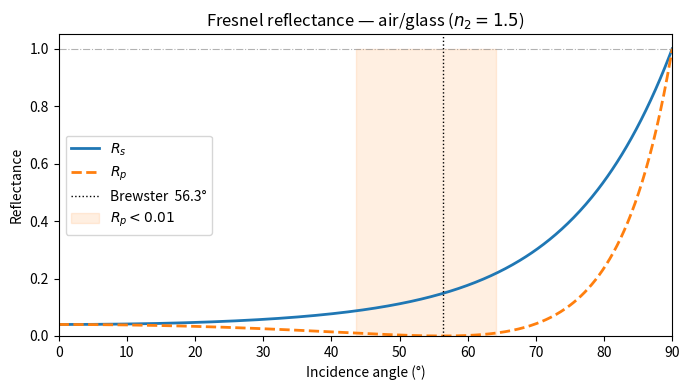
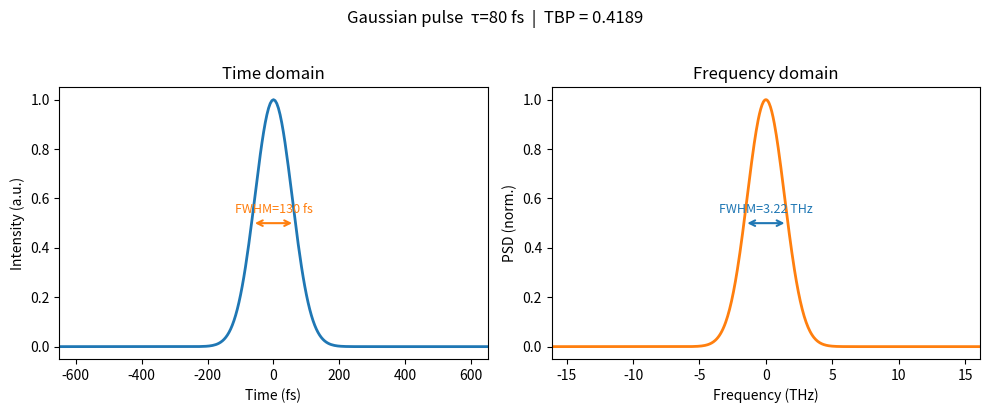

Generate these figures, in order, with matplotlib: (Note: this script raises an exception after producing the figures.)
import numpy as np
import matplotlib.pyplot as plt
import matplotlib.colors as mcolors
from matplotlib.gridspec import GridSpec
from mpl_toolkits.mplot3d import Axes3D   # noqa
import tempfile, os

%matplotlib inline
plt.rcParams['figure.dpi'] = 100

def fwhm(x, y):
    yn = y / y.max()
    above = yn >= 0.5
    return x[above].max() - x[above].min() if above.any() else np.nan

n1, n2 = 1.0, 1.5
θ_i    = np.linspace(0, np.pi/2 - 1e-6, 512)
θ_B    = np.arctan(n2 / n1)

sinθ_t = n1 / n2 * np.sin(θ_i)
cosθ_t = np.sqrt(np.clip(1 - sinθ_t**2, 0, None))
cosθ_i = np.cos(θ_i)

r_s  = (n1*cosθ_i - n2*cosθ_t) / (n1*cosθ_i + n2*cosθ_t)
r_p  = (n2*cosθ_i - n1*cosθ_t) / (n2*cosθ_i + n1*cosθ_t)
R_s  = r_s**2
R_p  = r_p**2

fig, ax = plt.subplots(figsize=(7, 4))

ax.plot(np.degrees(θ_i), R_s, color='C0', lw=2, label=r'$R_s$')
ax.plot(np.degrees(θ_i), R_p, color='C1', lw=2, ls='--', label=r'$R_p$')
ax.axvline(np.degrees(θ_B), color='k', ls=':', lw=1,
           label=f'Brewster  {np.degrees(θ_B):.1f}°')
ax.axhline(1.0, color='gray', ls='-.', lw=0.8, alpha=0.6)
ax.fill_between(np.degrees(θ_i), 0, 1,
                where=R_p < 0.01, alpha=0.12, color='C1',
                label=r'$R_p < 0.01$')

ax.set_xlabel('Incidence angle (°)')
ax.set_ylabel('Reflectance')
ax.set_title(f'Fresnel reflectance — air/glass ($n_2={n2}$)')
ax.set_xlim(0, 90)
ax.set_ylim(0, 1.05)
ax.legend()
fig.tight_layout()
plt.show()

assert R_s.shape == θ_i.shape
assert R_p.shape == θ_i.shape
assert np.isclose(R_p[np.argmin(np.abs(θ_i - θ_B))], 0.0, atol=1e-3)
assert np.isclose(R_s[0], ((n1-n2)/(n1+n2))**2, rtol=1e-4)
print(f"Brewster angle: {np.degrees(θ_B):.2f}°")
print("All assertions passed ✓")

N  = 4096
dt = 5e-15
τ  = 80e-15

t    = (np.arange(N) - N//2) * dt
E_t  = np.exp(-t**2 / (2*τ**2))
freq = np.fft.fftshift(np.fft.fftfreq(N, d=dt))
E_f  = np.fft.fftshift(np.fft.fft(E_t))
S    = np.abs(E_f)**2

Δt  = fwhm(t, E_t**2)
Δν  = fwhm(freq, S)
TBP = Δt * Δν

fig, (ax_t, ax_f) = plt.subplots(1, 2, figsize=(10, 4))

# Time domain
ax_t.plot(t*1e15, E_t**2, color='C0', lw=2)
# FWHM annotation
y_half = 0.5
ax_t.annotate('', xy=(Δt/2*1e15, y_half), xytext=(-Δt/2*1e15, y_half),
              arrowprops=dict(arrowstyle='<->', color='C1', lw=1.5))
ax_t.text(0, y_half+0.04, f'FWHM={Δt*1e15:.0f} fs', ha='center', color='C1', fontsize=9)
ax_t.set_xlabel('Time (fs)')
ax_t.set_ylabel('Intensity (a.u.)')
ax_t.set_title('Time domain')
ax_t.set_xlim(-5*Δt*1e15, 5*Δt*1e15)

# Frequency domain
Sn = S / S.max()
ax_f.plot(freq/1e12, Sn, color='C1', lw=2)
ax_f.annotate('', xy=(Δν/2/1e12, 0.5), xytext=(-Δν/2/1e12, 0.5),
              arrowprops=dict(arrowstyle='<->', color='C0', lw=1.5))
ax_f.text(0, 0.54, f'FWHM={Δν/1e12:.2f} THz', ha='center', color='C0', fontsize=9)
ax_f.set_xlabel('Frequency (THz)')
ax_f.set_ylabel('PSD (norm.)')
ax_f.set_title('Frequency domain')
ax_f.set_xlim(-5*Δν/1e12, 5*Δν/1e12)

fig.suptitle(f'Gaussian pulse  τ={τ*1e15:.0f} fs  |  TBP = {TBP:.4f}', y=1.02)
fig.tight_layout()
plt.show()

assert E_t.shape == (N,)
assert np.isclose(TBP, 2*np.log(2)/np.pi, rtol=0.02)
print(f"Δt={Δt*1e15:.1f} fs, Δν={Δν/1e12:.2f} THz, TBP={TBP:.4f}")
print("All assertions passed ✓")

N_px = 256
w0   = 400e-6
P    = 1.0

x = np.linspace(-3*w0, 3*w0, N_px)
y = np.linspace(-3*w0, 3*w0, N_px)
X, Y = np.meshgrid(x, y)
I_2d = (2*P/(np.pi*w0**2)) * np.exp(-2*(X**2+Y**2)/w0**2)

extent = [x[0]*1e3, x[-1]*1e3, y[0]*1e3, y[-1]*1e3]
cmaps  = ['viridis', 'inferno', 'jet']

fig, axes = plt.subplots(1, 3, figsize=(13, 4.5))

for ax, cmap in zip(axes, cmaps):
    im = ax.imshow(I_2d/1e4, origin='lower', extent=extent,
                   cmap=cmap, aspect='equal')
    fig.colorbar(im, ax=ax, label='Intensity (W/cm²)', shrink=0.85)
    θ_c = np.linspace(0, 2*np.pi, 256)
    ax.plot(w0*1e3*np.cos(θ_c), w0*1e3*np.sin(θ_c), 'w--', lw=1, label=r'$r=w_0$')
    ax.legend(fontsize=7)
    ax.set_title(f'cmap={cmap!r}')
    ax.set_xlabel('x (mm)')
    ax.set_ylabel('y (mm)')

fig.tight_layout()
plt.show()

assert I_2d.shape == (N_px, N_px)
assert np.isclose(I_2d[N_px//2, N_px//2], 2*P/(np.pi*w0**2), rtol=1e-3)
print("All assertions passed ✓")

N_s = 80
w0  = 400e-6
P   = 1.0

x_s = np.linspace(-3*w0, 3*w0, N_s)
y_s = np.linspace(-3*w0, 3*w0, N_s)
Xs, Ys = np.meshgrid(x_s, y_s)
I_surf  = (2*P/(np.pi*w0**2)) * np.exp(-2*(Xs**2+Ys**2)/w0**2)

fig = plt.figure(figsize=(7, 5))
ax  = fig.add_subplot(111, projection='3d')

surf = ax.plot_surface(Xs*1e3, Ys*1e3, I_surf/1e4,
                       cmap='plasma', alpha=0.9,
                       linewidth=0, antialiased=True)
fig.colorbar(surf, ax=ax, shrink=0.5, label='Intensity (W/cm²)')

ax.set_xlabel('x (mm)')
ax.set_ylabel('y (mm)')
ax.set_zlabel('I (W/cm²)')
ax.set_title('Gaussian beam — surface plot')
ax.view_init(elev=30, azim=-60)

fig.tight_layout()
plt.show()

assert Xs.shape == (N_s, N_s)
assert I_surf.shape == (N_s, N_s)
assert np.isclose(I_surf.max(), 2*P/(np.pi*w0**2), rtol=1e-3)
print("All assertions passed ✓")

w0  = 500e-6
λ   = 1030e-9
P   = 1.0
zR  = np.pi * w0**2 / λ

z    = np.linspace(-5*zR, 5*zR, 512)
z_zR = z / zR   # dimensionless
w_z  = w0 * np.sqrt(1 + (z/zR)**2)
I0_z = 2*P / (np.pi * w_z**2)

fig, ax1 = plt.subplots(figsize=(8, 4))
ax2 = ax1.twinx()

ax1.plot(z_zR,  w_z*1e3, color='C0', lw=2, label=r'$+w(z)$')
ax1.plot(z_zR, -w_z*1e3, color='C0', lw=2)
ax1.fill_between(z_zR, -w_z*1e3, w_z*1e3, alpha=0.15, color='C0', label='beam envelope')

ax2.plot(z_zR, I0_z/1e4, color='C1', lw=1.5, ls='--', label=r'$I_0(z)$')

for z_mark, label in [(0, r'$z=0$'), (1, r'$z=z_R$'), (-1, r'$z=-z_R$')]:
    ax1.axvline(z_mark, color='k', ls=':', lw=0.8)
    ax1.text(z_mark+0.1, w0*4.5e3, label, fontsize=8)

ax1.set_xlabel(r'$z / z_R$')
ax1.set_ylabel('Beam radius (mm)', color='C0')
ax2.set_ylabel(r'Peak intensity (W/cm²)', color='C1')
ax1.set_title('Gaussian beam caustic')

lines1, labels1 = ax1.get_legend_handles_labels()
lines2, labels2 = ax2.get_legend_handles_labels()
ax1.legend(lines1+lines2, labels1+labels2, loc='upper right', fontsize=8)

fig.tight_layout()
plt.show()

assert np.isclose(w_z[len(z)//2], w0, rtol=1e-3)
assert np.isclose(w_z[np.argmin(np.abs(z - zR))], w0*np.sqrt(2), rtol=0.01)
print(f"zR = {zR*100:.2f} cm,  w(0) = {w_z[len(z)//2]*1e6:.1f} µm,  w(zR) = {w_z[np.argmin(np.abs(z-zR))]*1e6:.1f} µm")
print("All assertions passed ✓")

N_lg = 256
w0   = 300e-6

x_lg = np.linspace(-3*w0, 3*w0, N_lg)
y_lg = np.linspace(-3*w0, 3*w0, N_lg)
X_lg, Y_lg = np.meshgrid(x_lg, y_lg)
R_lg = np.sqrt(X_lg**2 + Y_lg**2)
extent_lg = [x_lg[0]*1e3, x_lg[-1]*1e3, y_lg[0]*1e3, y_lg[-1]*1e3]

ells = [1, 2, 3, 4]
fig, axes = plt.subplots(1, 4, figsize=(14, 4))

for ax, ℓ in zip(axes, ells):
    amp   = (R_lg / w0)**abs(ℓ) * np.exp(-R_lg**2 / w0**2)
    phase = ℓ * np.arctan2(Y_lg, X_lg)

    ax.imshow(amp / amp.max(), origin='lower', extent=extent_lg,
              cmap='inferno', aspect='equal')
    cf = ax.contourf(X_lg*1e3, Y_lg*1e3, phase,
                     levels=np.linspace(-np.pi, np.pi, 32),
                     cmap='twilight', alpha=0.55, vmin=-np.pi, vmax=np.pi)
    ax.set_title(f'ℓ = {ℓ}')
    ax.set_xlabel('x (mm)')
    ax.set_ylabel('y (mm)')

# Shared colorbar on the right
fig.colorbar(cf, ax=axes[-1], label='Phase (rad)', shrink=0.85)
fig.suptitle('LG vortex beams — amplitude + phase', y=1.02)
fig.tight_layout()
plt.show()

for ℓ in ells:
    phase_line = ℓ * np.arctan2(Y_lg[N_lg//2, :], X_lg[N_lg//2, :] + 1e-12)
    raw_jumps  = np.sum(np.abs(np.diff(phase_line)) > np.pi)
    assert raw_jumps == abs(ℓ), f"ℓ={ℓ}: expected {abs(ℓ)} jump(s), found {raw_jumps}"
    print(f"ℓ={ℓ}: {raw_jumps} phase jump(s) ✓")
print("All assertions passed ✓")

N   = 8192
dt  = 2e-15
τ   = 50e-15
GDD = 2000e-30

t    = (np.arange(N) - N//2) * dt
E_0  = np.exp(-t**2 / (2*τ**2))

freq = np.fft.fftshift(np.fft.fftfreq(N, d=dt))
ω    = 2 * np.pi * freq
E_f0 = np.fft.fftshift(np.fft.fft(E_0))
E_fc = E_f0 * np.exp(0.5j * GDD * ω**2)
E_t  = np.fft.ifft(np.fft.ifftshift(E_fc))

τ_w       = 80e-15
Δt_TL     = 2 * np.sqrt(2 * np.log(2)) * τ
Δt_chirp  = Δt_TL * np.sqrt(1 + (GDD/τ**2)**2)

n_slices  = 100
t_centers = np.linspace(-2*Δt_chirp, 2*Δt_chirp, n_slices)
stft_freq = np.fft.fftshift(np.fft.fftfreq(N, d=dt))

STFT = np.zeros((N, n_slices))
for k, t0 in enumerate(t_centers):
    window     = np.exp(-(t - t0)**2 / (2 * τ_w**2))
    E_windowed = E_t * window
    spec       = np.fft.fftshift(np.fft.fft(E_windowed))
    STFT[:, k] = np.abs(spec)**2

fig, ax = plt.subplots(figsize=(8, 5))
freq_mask = np.abs(stft_freq) < 20e12

ax.pcolormesh(t_centers*1e15, stft_freq[freq_mask]/1e12, STFT[freq_mask, :],
              cmap='inferno', shading='auto')

# Instantaneous frequency: ν_inst ≈ t / (2π·GDD) for large GDD
ν_inst = t_centers / (2 * np.pi * GDD)
ax.plot(t_centers*1e15, ν_inst/1e12, 'w--', lw=1.5, label=r'$\nu_{\rm inst}$')

ax.set_xlabel('Time (fs)')
ax.set_ylabel('Frequency (THz)')
ax.set_title(f'Spectrogram — GDD = {GDD*1e30:.0f} fs²')
ax.legend()
fig.tight_layout()
plt.show()

assert STFT.shape == (N, n_slices)
assert np.all(STFT >= 0)
print(f"Chirped FWHM: {Δt_chirp*1e15:.0f} fs")
print("All assertions passed ✓")

plt.rcParams.update({
    'font.size': 9, 'axes.labelsize': 9, 'axes.titlesize': 9,
    'legend.fontsize': 8, 'xtick.labelsize': 8, 'ytick.labelsize': 8,
    'lines.linewidth': 1.2, 'axes.linewidth': 0.8,
})

w0 = 300e-6; λ = 1030e-9; P = 1.0
zR = np.pi * w0**2 / λ
τ  = 100e-15; N = 2048; dt_p = 5e-15

N_px = 128
x_p  = np.linspace(-3*w0, 3*w0, N_px)
X_p, Y_p = np.meshgrid(x_p, x_p)
I_2d = (2*P/(np.pi*w0**2)) * np.exp(-2*(X_p**2+Y_p**2)/w0**2)

z_c = np.linspace(-5*zR, 5*zR, 256)
w_c = w0 * np.sqrt(1 + (z_c/zR)**2)

t_p = (np.arange(N) - N//2) * dt_p
E_p = np.exp(-t_p**2 / (2*τ**2))
fq  = np.fft.fftshift(np.fft.fftfreq(N, d=dt_p))
Sp  = np.abs(np.fft.fftshift(np.fft.fft(E_p)))**2

fig = plt.figure(figsize=(6.85, 5.5))
gs_outer = GridSpec(2, 1, figure=fig, hspace=0.48)
gs_top   = gs_outer[0].subgridspec(1, 2, wspace=0.38)
gs_top2  = gs_top[1].subgridspec(2, 1, hspace=0.5)
gs_bot   = gs_outer[1].subgridspec(1, 2, wspace=0.38)

ax_a = fig.add_subplot(gs_top[0])
ax_b = fig.add_subplot(gs_top2[0])
ax_c = fig.add_subplot(gs_top2[1])
ax_d1 = fig.add_subplot(gs_bot[0])
ax_d2 = fig.add_subplot(gs_bot[1])

# (a) 2D beam
ext = [x_p[0]*1e3, x_p[-1]*1e3]*2
im  = ax_a.imshow(I_2d/1e4, origin='lower', extent=ext, cmap='inferno', aspect='equal')
fig.colorbar(im, ax=ax_a, label='I (W/cm²)', shrink=0.85)
ax_a.set_xlabel('x (mm)'); ax_a.set_ylabel('y (mm)')
ax_a.text(0.05, 0.90, '(a)', transform=ax_a.transAxes, fontweight='bold', color='w')

# (b) horizontal cut
ax_b.plot(x_p*1e3, I_2d[N_px//2, :]/1e4, color='C0')
ax_b.set_xlabel('x (mm)'); ax_b.set_ylabel('I (W/cm²)')
ax_b.text(0.05, 0.85, '(b)', transform=ax_b.transAxes, fontweight='bold')

# (c) caustic
ax_c.fill_between(z_c/zR, -w_c*1e3, w_c*1e3, alpha=0.2, color='C0')
ax_c.plot(z_c/zR, w_c*1e3, color='C0'); ax_c.plot(z_c/zR, -w_c*1e3, color='C0')
ax_c.set_xlabel(r'$z/z_R$'); ax_c.set_ylabel('w (mm)')
ax_c.text(0.05, 0.85, '(c)', transform=ax_c.transAxes, fontweight='bold')

# (d) pulse + spectrum
ax_d1.plot(t_p*1e15, E_p**2, color='C0')
ax_d1.set_xlabel('Time (fs)'); ax_d1.set_ylabel('Intensity (a.u.)')
ax_d1.set_xlim(-500, 500)
ax_d1.text(0.05, 0.85, '(d)', transform=ax_d1.transAxes, fontweight='bold')

ax_d2.plot(fq/1e12, Sp/Sp.max(), color='C1')
ax_d2.set_xlabel('Frequency (THz)'); ax_d2.set_ylabel('PSD (norm.)')
ax_d2.set_xlim(-8, 8)

with tempfile.TemporaryDirectory() as tmp:
    path = os.path.join(tmp, 'figure_S05.pdf')
    fig.savefig(path, bbox_inches='tight')
    print(f"Saved: figure_S05.pdf  ({os.path.getsize(path)/1024:.1f} kB)")

plt.show()
plt.rcParams.update(plt.rcParamsDefault)

assert len(fig.axes) >= 5
print(f"Figure axes: {len(fig.axes)}")
print("All assertions passed ✓")
